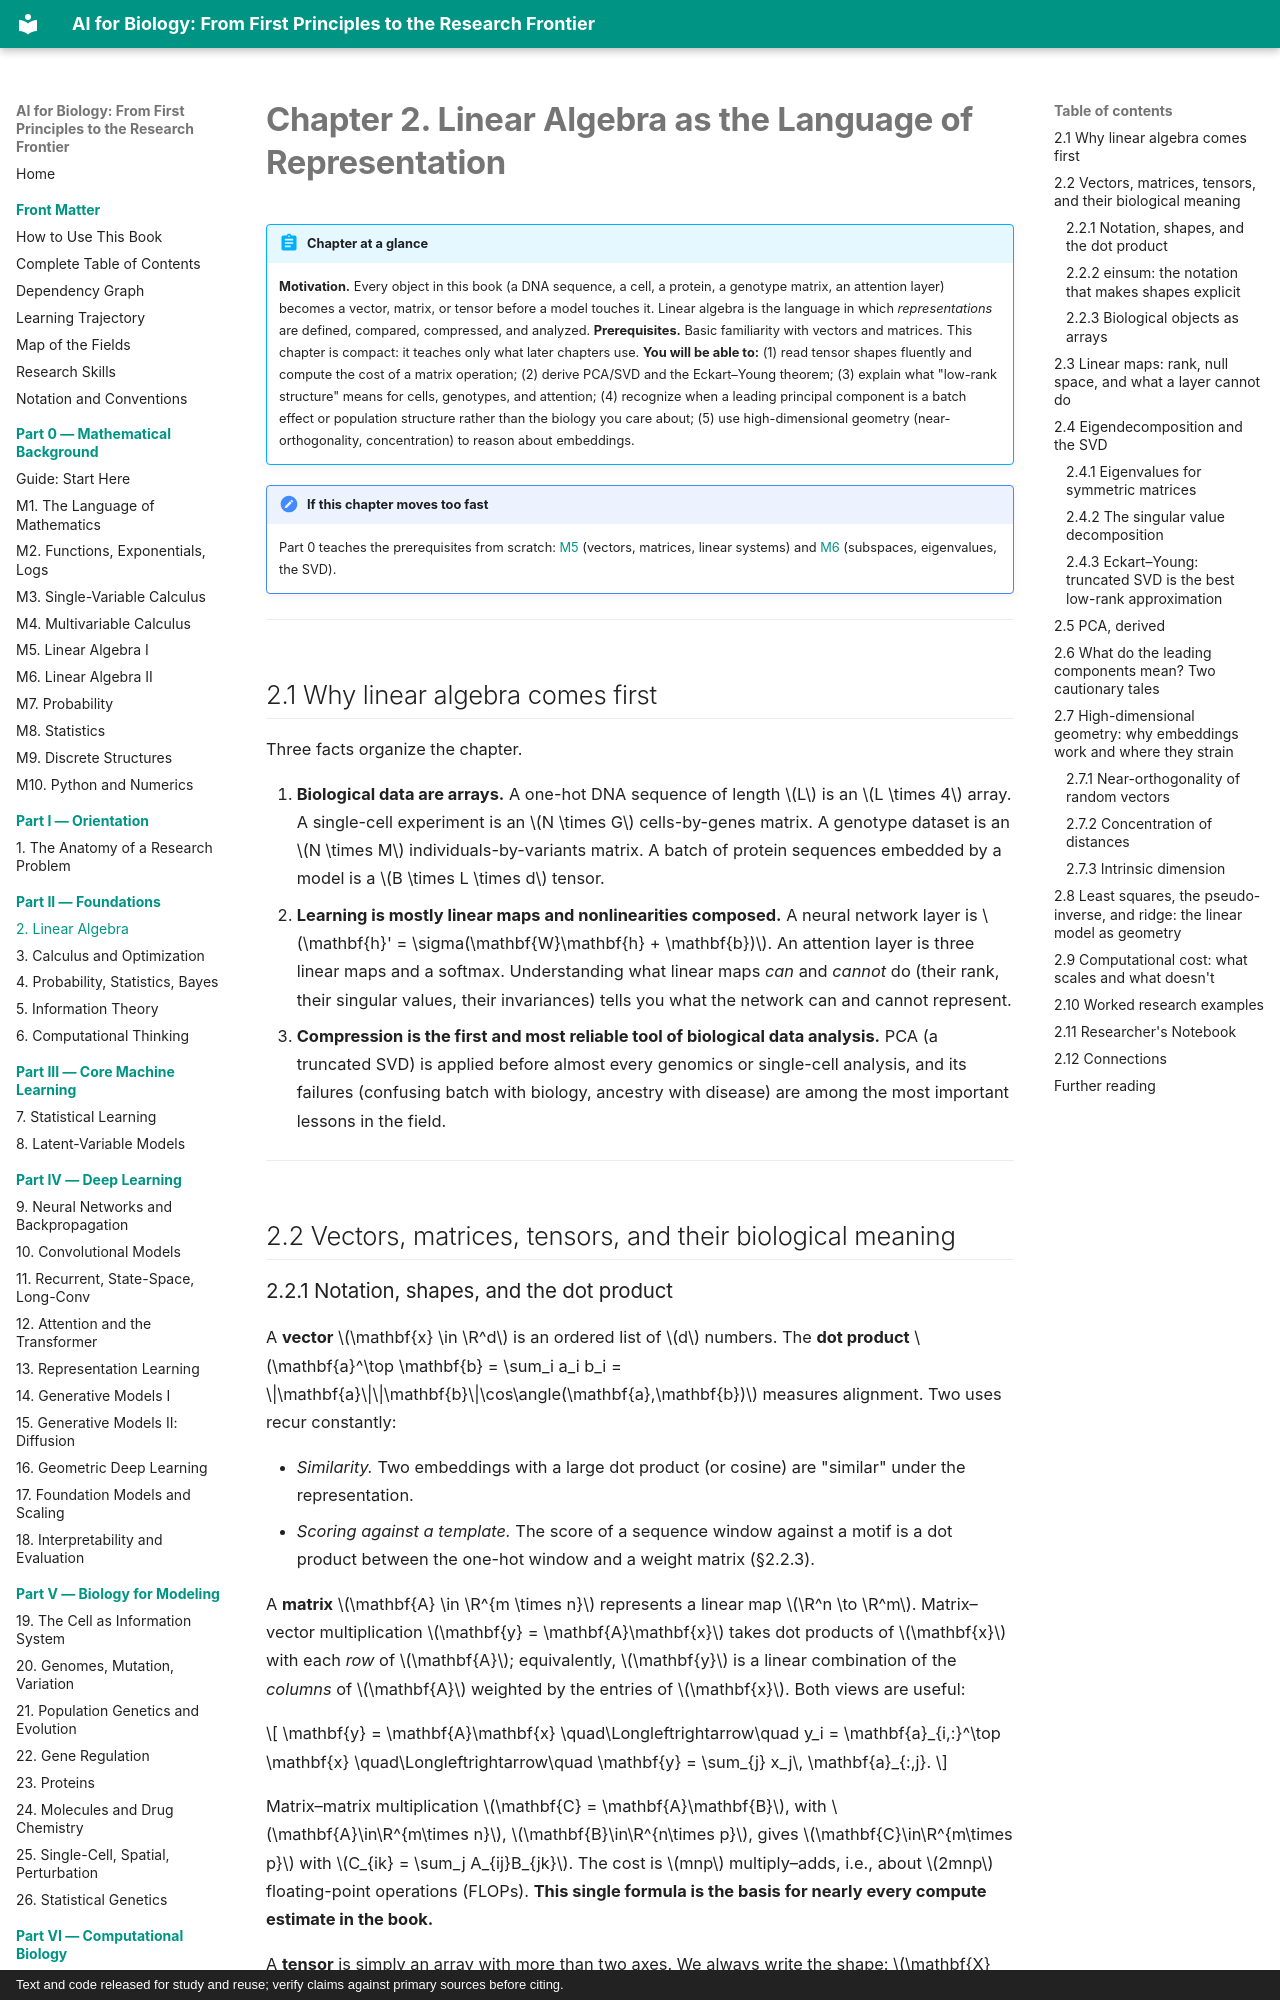

repository: namknnguyen/ai-for-biology-book · page: chapters/ch02-linear-algebra/index.html · generator: mkdocs · copyright: Text and code released for study and reuse; verify claims against primary sources before citing.

# Chapter 2. Linear Algebra as the Language of Representation

!!! abstract "Chapter at a glance"
    **Motivation.** Every object in this book (a DNA sequence, a cell, a protein, a genotype matrix, an attention layer) becomes a vector, matrix, or tensor before a model touches it. Linear algebra is the language in which *representations* are defined, compared, compressed, and analyzed.
    **Prerequisites.** Basic familiarity with vectors and matrices. This chapter is compact: it teaches only what later chapters use.
    **You will be able to:** (1) read tensor shapes fluently and compute the cost of a matrix operation; (2) derive PCA/SVD and the Eckart–Young theorem; (3) explain what "low-rank structure" means for cells, genotypes, and attention; (4) recognize when a leading principal component is a batch effect or population structure rather than the biology you care about; (5) use high-dimensional geometry (near-orthogonality, concentration) to reason about embeddings.


!!! note "If this chapter moves too fast"
    Part 0 teaches the prerequisites from scratch: [M5](m05-linear-algebra-1.md) (vectors, matrices, linear systems) and [M6](m06-linear-algebra-2.md) (subspaces, eigenvalues, the SVD).

---

## 2.1 Why linear algebra comes first

Three facts organize the chapter.

1. **Biological data are arrays.** A one-hot DNA sequence of length $L$ is an $L \times 4$ array. A single-cell experiment is an $N \times G$ cells-by-genes matrix. A genotype dataset is an $N \times M$ individuals-by-variants matrix. A batch of protein sequences embedded by a model is a $B \times L \times d$ tensor.
2. **Learning is mostly linear maps and nonlinearities composed.** A neural network layer is $\mathbf{h}' = \sigma(\mathbf{W}\mathbf{h} + \mathbf{b})$. An attention layer is three linear maps and a softmax. Understanding what linear maps *can* and *cannot* do (their rank, their singular values, their invariances) tells you what the network can and cannot represent.
3. **Compression is the first and most reliable tool of biological data analysis.** PCA (a truncated SVD) is applied before almost every genomics or single-cell analysis, and its failures (confusing batch with biology, ancestry with disease) are among the most important lessons in the field.

---

## 2.2 Vectors, matrices, tensors, and their biological meaning
